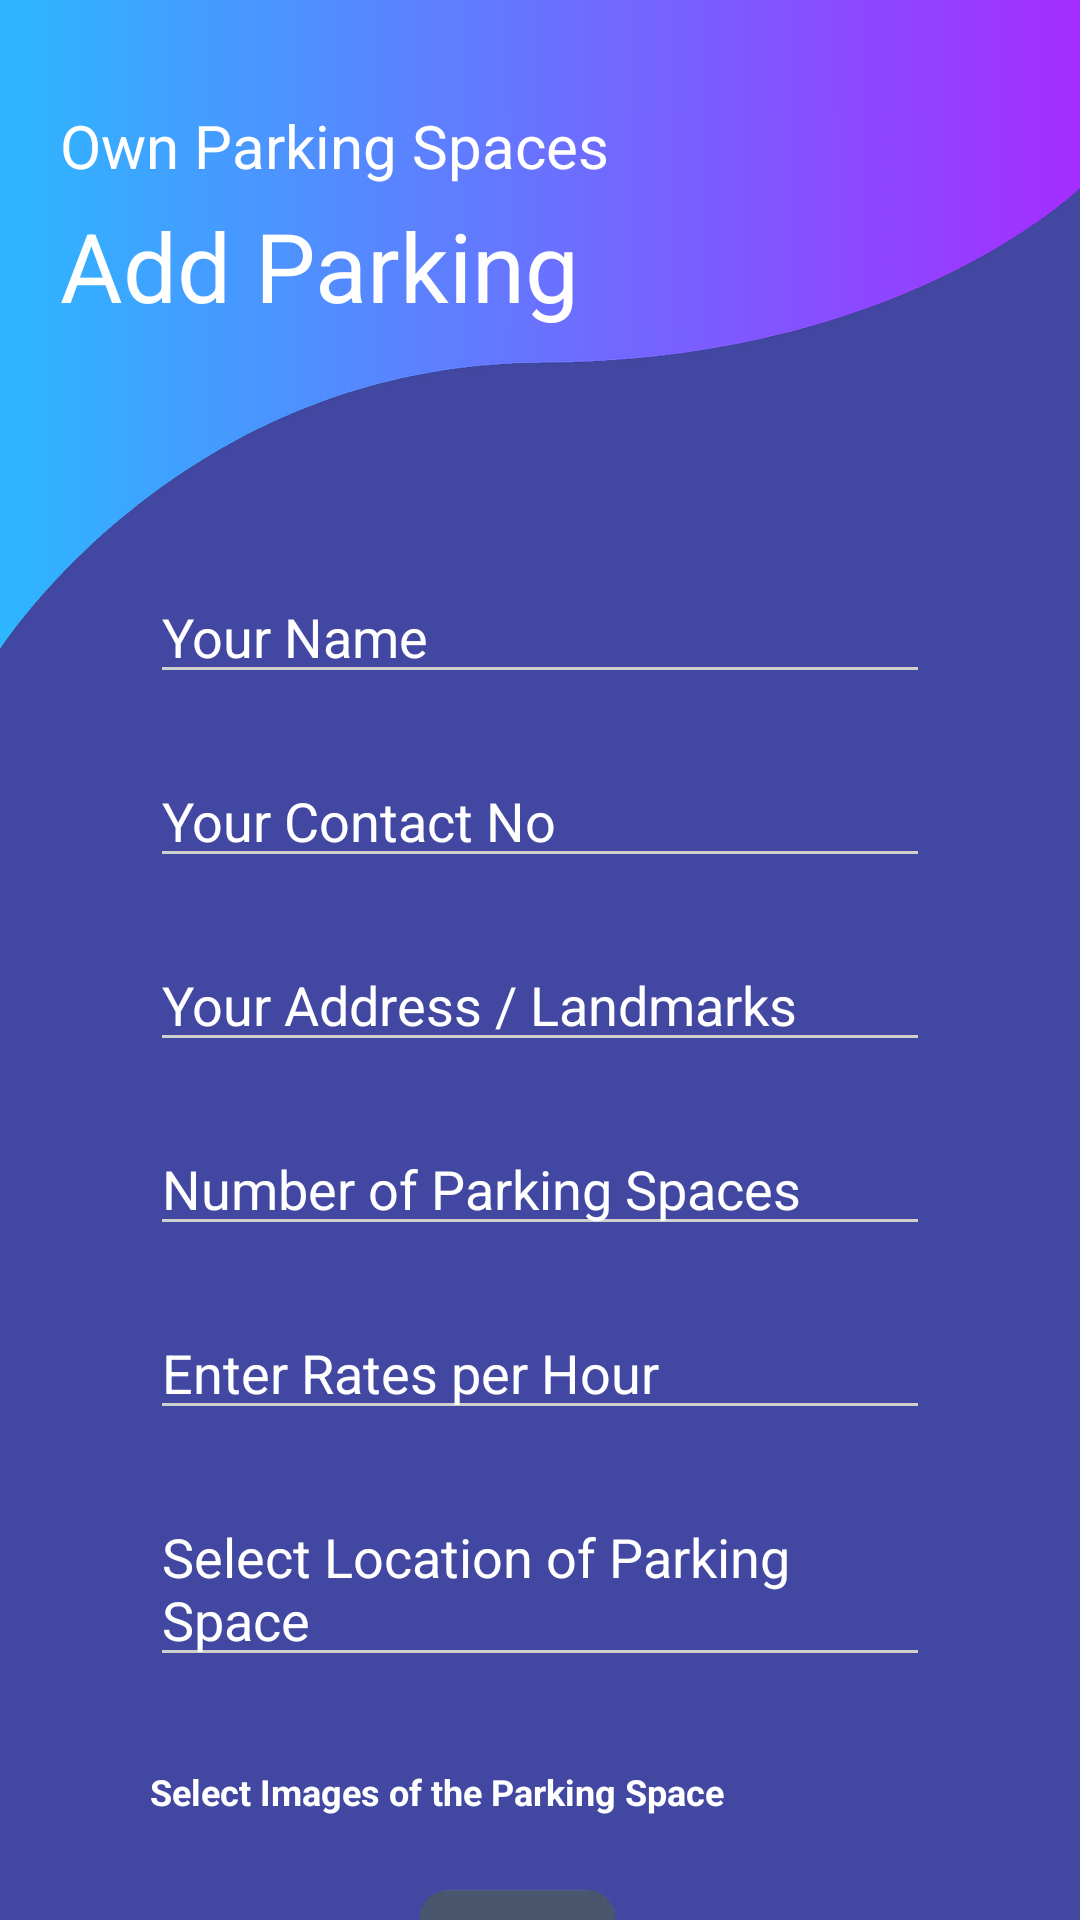

Layout XML and referenced resources for this Android screen:
<!-- AndroidManifest.xml: application theme AppTheme -->
<!-- res/layout/activity_own_parkings.xml -->
<?xml version="1.0" encoding="utf-8"?>
<RelativeLayout xmlns:android="http://schemas.android.com/apk/res/android"
    xmlns:tools="http://schemas.android.com/tools"
    android:layout_width="match_parent"
    android:layout_height="match_parent"
    android:background="#4248A1"
    tools:context=".activity_own_parkings">

    <ImageView
        android:id="@+id/view_top"
        android:layout_width="match_parent"
        android:layout_height="wrap_content"
        android:scaleType="fitXY"
        android:src="@drawable/header_gradient_wave" />

    <TextView
        android:id="@+id/view_caption_head"
        android:layout_width="wrap_content"
        android:layout_height="wrap_content"
        android:layout_marginStart="20dp"
        android:layout_marginTop="35dp"
        android:text="@string/own_parkings_title_1"
        android:textColor="@color/sign_up_edit_texts_tint_text_headings"
        android:textSize="20sp" />

    <TextView
        android:id="@+id/view_caption_1"
        android:layout_width="wrap_content"
        android:layout_height="wrap_content"
        android:layout_below="@id/view_caption_head"
        android:layout_marginStart="20dp"
        android:layout_marginTop="5dp"
        android:text="@string/own_parkings_title_2"
        android:textColor="@color/sign_up_edit_texts_tint_text_headings"
        android:textSize="32sp" />

    <RelativeLayout
        android:id="@+id/layoutMiddle"
        android:layout_width="match_parent"
        android:layout_height="wrap_content"
        android:layout_below="@id/view_caption_1"
        android:layout_marginStart="50dp"
        android:layout_marginTop="80dp"
        android:layout_marginEnd="50dp">


        <ScrollView
            android:id="@+id/scrollView"
            android:layout_width="match_parent"
            android:layout_height="match_parent"
            android:overScrollMode="never"
            android:scrollbars="none">

            <RelativeLayout
                android:layout_width="match_parent"
                android:layout_height="wrap_content"
                android:orientation="vertical">

                <EditText
                    android:id="@+id/txtName"
                    android:layout_width="match_parent"
                    android:layout_height="wrap_content"
                    android:backgroundTint="@color/sign_up_edit_texts_hint"
                    android:hint="@string/own_parkings_your_name"
                    android:inputType="textPersonName"
                    android:textColor="@color/sign_up_edit_texts_tint_text_headings"
                    android:textColorHint="@color/sign_up_edit_texts_tint_text_headings" />

                <EditText
                    android:id="@+id/txtContactNo"
                    android:layout_width="match_parent"
                    android:layout_height="wrap_content"
                    android:layout_below="@id/txtName"
                    android:layout_marginTop="20dp"
                    android:backgroundTint="@color/sign_up_edit_texts_hint"
                    android:hint="@string/own_parkings_your_contact_no"
                    android:inputType="phone"
                    android:textColor="@color/sign_up_edit_texts_tint_text_headings"
                    android:textColorHint="@color/sign_up_edit_texts_tint_text_headings" />


                <EditText
                    android:id="@+id/txtAddress"
                    android:layout_width="match_parent"
                    android:layout_height="wrap_content"
                    android:layout_below="@id/txtContactNo"
                    android:layout_marginTop="20dp"
                    android:backgroundTint="@color/sign_up_edit_texts_hint"
                    android:hint="@string/own_parkings_your_location"
                    android:inputType="textPostalAddress"
                    android:textColor="@color/sign_up_edit_texts_tint_text_headings"
                    android:textColorHint="@color/sign_up_edit_texts_tint_text_headings" />

                <EditText
                    android:id="@+id/txtNoOfSlots"
                    android:layout_width="match_parent"
                    android:layout_height="wrap_content"
                    android:layout_below="@id/txtAddress"
                    android:layout_marginTop="20dp"
                    android:backgroundTint="@color/sign_up_edit_texts_hint"
                    android:hint="@string/own_parkings_no_of_spaces"
                    android:inputType="numberSigned"
                    android:textColor="@color/sign_up_edit_texts_tint_text_headings"
                    android:textColorHint="@color/sign_up_edit_texts_tint_text_headings" />

                <EditText
                    android:id="@+id/txtRatePerHour"
                    android:layout_width="match_parent"
                    android:layout_height="wrap_content"
                    android:layout_below="@id/txtNoOfSlots"
                    android:layout_marginTop="20dp"
                    android:backgroundTint="@color/sign_up_edit_texts_hint"
                    android:hint="@string/own_parkings_rates"
                    android:inputType="numberSigned"
                    android:textColor="@color/sign_up_edit_texts_tint_text_headings"
                    android:textColorHint="@color/sign_up_edit_texts_tint_text_headings" />

                <EditText
                    android:id="@+id/txtSelectLocation"
                    android:layout_width="match_parent"
                    android:layout_height="wrap_content"
                    android:layout_below="@id/txtRatePerHour"
                    android:layout_marginTop="20dp"
                    android:backgroundTint="@color/sign_up_edit_texts_hint"
                    android:focusable="false"
                    android:hint="@string/own_parkings_select_location"
                    android:inputType="none"
                    android:textColor="@color/sign_up_edit_texts_tint_text_headings"
                    android:textColorHint="@color/sign_up_edit_texts_tint_text_headings" />

                <TextView
                    android:id="@+id/select_images"
                    android:layout_width="wrap_content"
                    android:layout_height="wrap_content"
                    android:layout_below="@id/txtSelectLocation"
                    android:layout_marginTop="30dp"
                    android:text="@string/own_parkings_select_images"
                    android:textColor="@color/sign_up_edit_texts_tint_text_headings"
                    android:textSize="12sp"
                    android:textStyle="bold" />

                <LinearLayout
                    android:id="@+id/layout_images"
                    android:layout_width="match_parent"
                    android:layout_height="wrap_content"
                    android:layout_below="@+id/select_images"
                    android:layout_marginTop="20dp"
                    android:gravity="center_horizontal"
                    android:orientation="horizontal">

                    <ImageView
                        android:id="@+id/imgParking"
                        android:layout_width="80dp"
                        android:layout_height="80dp"
                        android:scaleType="fitXY"
                        android:src="@drawable/add_image" />

                </LinearLayout>

                <TextView
                    android:id="@+id/txt_request_hw_devices"
                    android:layout_width="wrap_content"
                    android:layout_height="wrap_content"
                    android:layout_below="@id/layout_images"
                    android:layout_alignParentStart="true"
                    android:layout_marginTop="30dp"
                    android:autoLink="all"
                    android:linksClickable="false"
                    android:paddingStart="5dp"
                    android:selectAllOnFocus="false"
                    android:text="@string/own_parkings_request_hw_sensors"
                    android:textColor="@color/sign_up_edit_texts_tint_text_headings"
                    android:textStyle="bold" />

                <Switch
                    android:id="@+id/switch_hw"
                    android:layout_width="wrap_content"
                    android:layout_height="wrap_content"
                    android:layout_below="@+id/layout_images"
                    android:layout_alignParentEnd="true"
                    android:layout_marginTop="30dp" />


                <TextView
                    android:id="@+id/view_what_is_hw"
                    android:layout_width="wrap_content"
                    android:layout_height="wrap_content"
                    android:layout_below="@id/switch_hw"
                    android:layout_alignParentEnd="true"
                    android:layout_marginTop="10dp"
                    android:autoLink="all"
                    android:linksClickable="false"
                    android:selectAllOnFocus="false"
                    android:text="@string/own_parkings_what_is_hw"
                    android:textColor="@color/sign_up_edit_texts_tint_text_headings"
                    android:textSize="12sp"
                    android:textStyle="bold" />

                <Button
                    android:id="@+id/btnPlaceRequest"
                    android:layout_width="match_parent"
                    android:layout_height="wrap_content"
                    android:layout_below="@id/progressImgUpload"
                    android:layout_centerHorizontal="true"
                    android:layout_marginTop="20dp"
                    android:layout_marginBottom="20dp"
                    android:background="@drawable/sign_up_button_round"
                    android:text="@string/add_public_parking_add_parking"
                    android:textAllCaps="false"
                    android:textColor="@color/sign_up_edit_texts_tint_text_headings"
                    android:textSize="18sp" />

                <ProgressBar
                    android:id="@+id/progressImgUpload"
                    style="@style/Widget.AppCompat.ProgressBar.Horizontal"
                    android:layout_width="match_parent"
                    android:layout_height="wrap_content"
                    android:layout_below="@id/view_what_is_hw"
                    android:layout_marginTop="20dp" />

            </RelativeLayout>
        </ScrollView>


    </RelativeLayout>

</RelativeLayout>
<!-- resources referenced by this layout -->
<resources>
  <color name="sign_up_edit_texts_hint">#CFCFCF</color>
  <color name="sign_up_edit_texts_tint_text_headings">#FFFFFF</color>
  <!-- drawable add_image: png bitmap (drawable-hdpi, 21933 bytes) -->
  <!-- drawable header_gradient_wave: png bitmap (drawable-hdpi, 16983 bytes) -->
  <string name="add_public_parking_add_parking">Add Parking</string>
  <string name="own_parkings_no_of_spaces">Number of Parking Spaces</string>
  <string name="own_parkings_rates">Enter Rates per Hour</string>
  <string name="own_parkings_request_hw_sensors">Required H/W Sensors</string>
  <string name="own_parkings_select_images"> Select Images of the Parking Space </string>
  <string name="own_parkings_select_location">Select Location of Parking Space</string>
  <string name="own_parkings_title_1">Own Parking Spaces</string>
  <string name="own_parkings_title_2">Add Parking</string>
  <string name="own_parkings_what_is_hw"> <u>What are Hardware Sensors</u> </string>
  <string name="own_parkings_your_contact_no">Your Contact No</string>
  <string name="own_parkings_your_location">Your Address / Landmarks</string>
  <string name="own_parkings_your_name">Your Name</string>
  <style name="AppTheme" parent="Theme.AppCompat.Light.DarkActionBar">
          
          <item name="colorPrimary">@color/colorPrimary</item>
          <item name="colorPrimaryDark">@color/colorPrimaryDark</item>
          <item name="colorAccent">@color/colorAccent</item>
          <item name="windowActionBar">false</item>
          <item name="windowNoTitle">true</item>
          <item name="android:statusBarColor">@color/statusBarColor</item>
          <item name="android:windowContentTransitions">true</item>
      </style>
  <color name="colorPrimary">#81ecec</color>
  <color name="colorPrimaryDark">#74b9ff</color>
  <color name="colorAccent">#a29bfe</color>
  <color name="statusBarColor">#636e72</color>
</resources>
